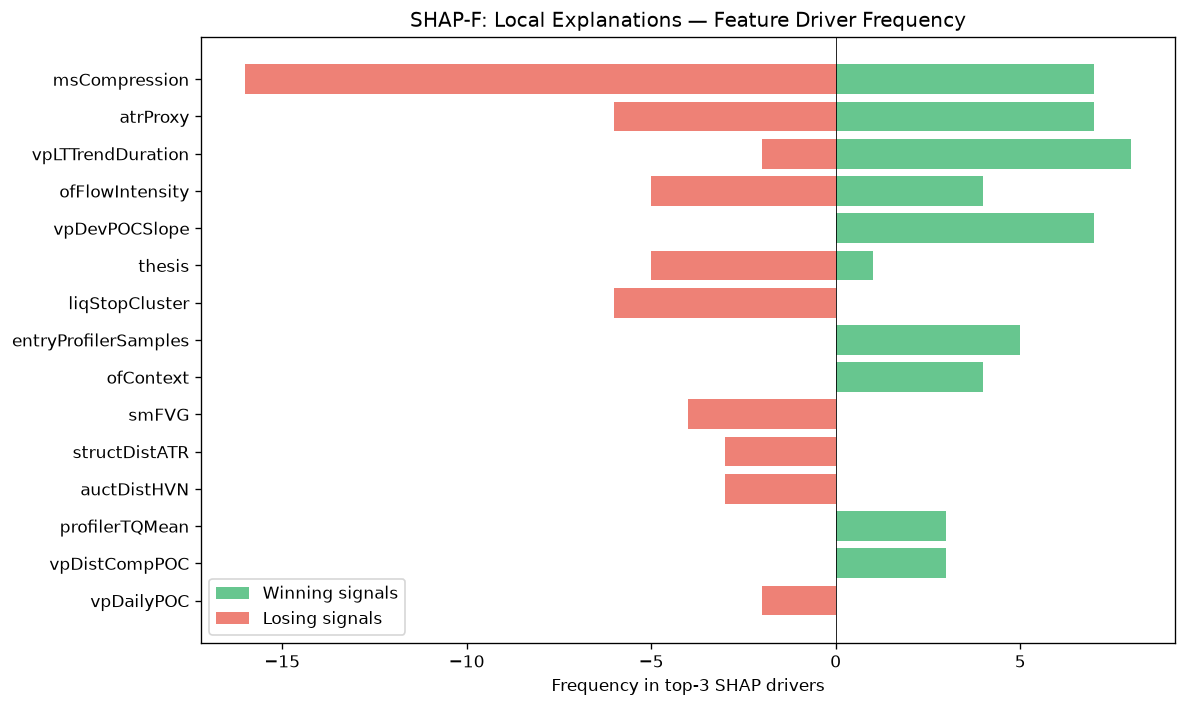

Source data for this figure (header and first rows):
feature, win_top3_freq, lose_top3_freq, total_top3_freq, win_bias
msCompression, 7, 16, 23, 0.3043
atrProxy, 7, 6, 13, 0.5385
vpLTTrendDuration, 8, 2, 10, 0.8
ofFlowIntensity, 4, 5, 9, 0.4444
vpDevPOCSlope, 7, 0, 7, 1
thesis, 1, 5, 6, 0.1667
liqStopCluster, 0, 6, 6, 0.0
entryProfilerSamples, 5, 0, 5, 1
ofContext, 4, 0, 4, 1
smFVG, 0, 4, 4, 0.0
structDistATR, 0, 3, 3, 0.0
auctDistHVN, 0, 3, 3, 0.0
profilerTQMean, 3, 0, 3, 1
vpDistCompPOC, 3, 0, 3, 1
vpDailyPOC, 0, 2, 2, 0.0
auctExhaustion, 0, 2, 2, 0.0
smZoneQuality, 2, 0, 2, 1
spreadPoints, 1, 1, 2, 0.5
ofAbsorption, 2, 0, 2, 1
profilerBalMean, 0, 2, 2, 0.0
vpBestHVNScore, 2, 0, 2, 1
TP, 1, 0, 1, 1
vpNearestNakedPOC, 1, 0, 1, 1
entryVpDistLVN, 0, 1, 1, 0.0
vpBestHVN, 1, 0, 1, 1
vpCompVAH, 1, 0, 1, 1
auctAcceptance, 0, 1, 1, 0.0
auctTargetPrice, 0, 1, 1, 0.0
